Run: headless pygame with SDL's dummy video driver; simulated clock (each Clock.tick advances the game by its frame time, no real sleeping); random seed 0; keys injected as events and as key.get_pressed() state; no mouse input.
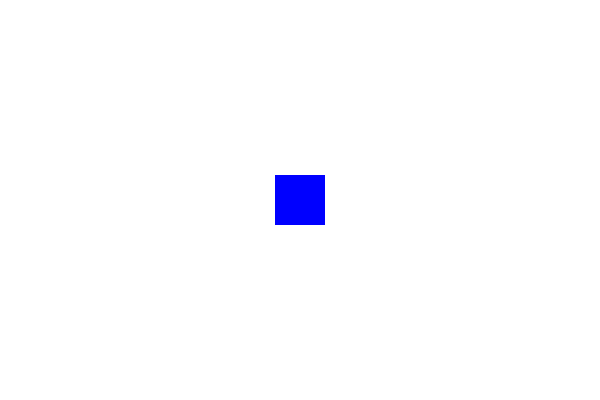
Frame 1 of 4 · flips 1–60 · no input
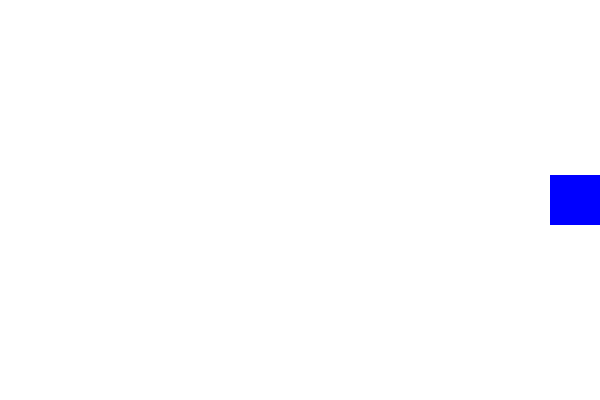
Frame 2 of 4 · flips 61–180 · tapped SPACE, RETURN · held RIGHT (→), D
Frame 3 of 4 · flips 181–300 · held DOWN (↓), S · screen unchanged from frame 2, image omitted
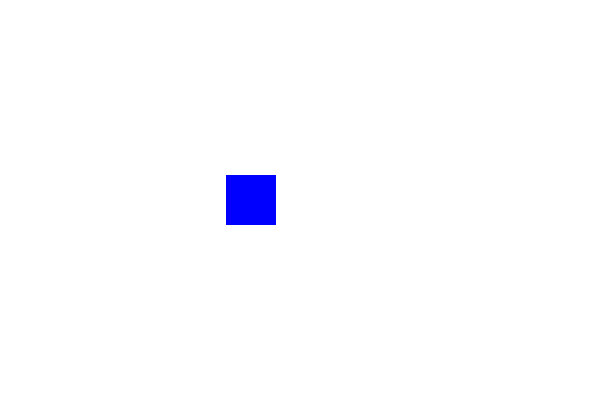
Frame 4 of 4 · flips 301–420 · held LEFT (←), A, UP (↑), W

The pygame program that drew these frames:

#!/usr/bin/env python3

import pygame
import sys

pygame.init()

WIDTH, HEIGHT = 600, 400
WHITE = (255, 255, 255)
BLUE = (0, 0, 255)

screen = pygame.display.set_mode((WIDTH, HEIGHT))
pygame.display.set_caption("The Walking Square")

square_size = 50
speed = 2.7

x_position = (WIDTH - square_size) // 2
y_position = (HEIGHT - square_size) // 2

running = True
while running:
    for event in pygame.event.get():
        if event.type == pygame.QUIT:
            pygame.quit()
            sys.exit()

    keys = pygame.key.get_pressed()
    if keys[pygame.K_LEFT] and x_position > 0:
        x_position -= speed
    if keys[pygame.K_RIGHT] and x_position < WIDTH - square_size:
        x_position += speed

    screen.fill(WHITE)
    pygame.draw.rect(screen, BLUE, (x_position, y_position, square_size, square_size))

    pygame.display.flip()

    pygame.time.Clock().tick(60)
